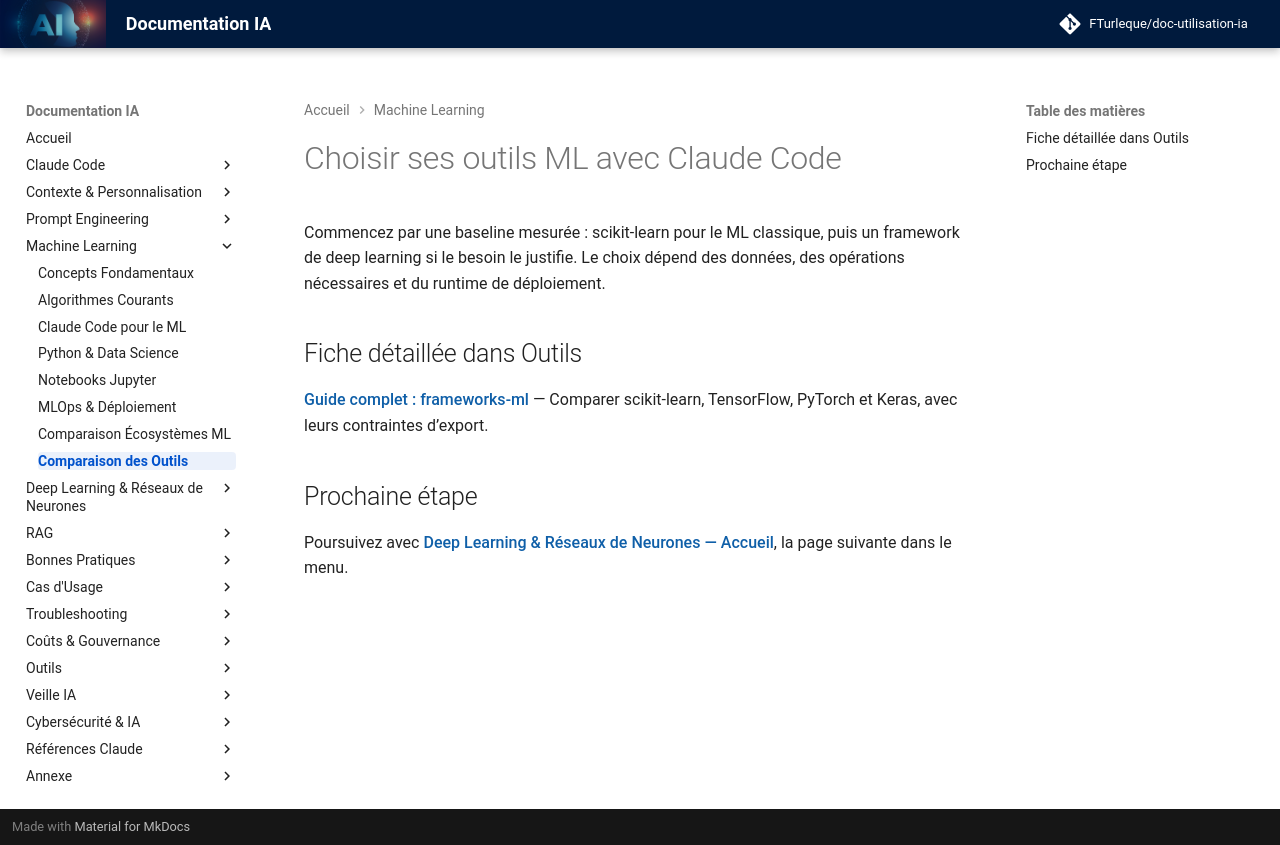

repository: FTurleque/doc-utilisation-ia · page: chapitre-6-machine-learning/comparaison-outils/index.html · generator: mkdocs

# Choisir ses outils ML avec Claude Code

Commencez par une baseline mesurée : scikit-learn pour le ML classique, puis un framework de deep learning si le besoin le justifie. Le choix dépend des données, des opérations nécessaires et du runtime de déploiement.

## Fiche détaillée dans Outils

**[Guide complet : frameworks-ml](../chapitre-13-outils-economies/frameworks-ml.md)** — Comparer scikit-learn, TensorFlow, PyTorch et Keras, avec leurs contraintes d’export.

## Prochaine étape

Poursuivez avec **[Deep Learning & Réseaux de Neurones — Accueil](../chapitre-8-deep-learning/index.md)**, la page suivante dans le menu.
